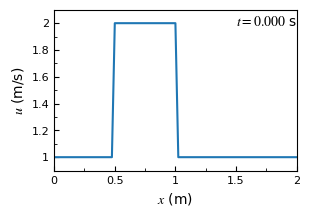

Reproduce this figure in Python. (Note: this script raises an exception after producing the figure.)
'''
Solve the 1-D linear convection equation using the finite difference method.
'''

import numpy as np                              # here we load numpy
from matplotlib import pyplot as plt             # here we load matplotlib
import time, sys                                # here we load some utilities
from matplotlib.ticker import (MultipleLocator, FormatStrFormatter, AutoMinorLocator)
from mpl_toolkits.axes_grid1.inset_locator import inset_axes
plt.rcParams["font.family"] = "stix"            # set the font to Times globally
plt.rcParams["mathtext.fontset"] = "stix"       # set the math font to Times

## Define the geometry (length), spatial and temporal resolution, and the wavespeed
lx = 2                                          # consider a domain that is 2 unit of length
nx = 85                                         # the number of grid points
dx = lx/(nx-1)                                  # grid spacing
nt = 25                                         # the number of time steps
dt = 0.025                                      # time step
c = 1                                           # wavespeed

## Define the initial condition - a hat function
u = np.ones(nx)                                 # create an array which is nx elements long with every value equal to 1
ic1 = int(0.5/dx)                               # left bound index
ic2 = int(1/dx)+1                               # right bound index
u[ic1:ic2] = 2                                  # u0 = 2 when x is between 0.5 and 1 and u0 = 1 everywhear else

## Plot the initial condition when t = 0
plt.figure(figsize=(3,2))
plt.plot(np.linspace(0,2,nx), u)

# set the axis properties
ax = plt.gca()
ax.xaxis.set_minor_locator(AutoMinorLocator(2))
ax.yaxis.set_minor_locator(AutoMinorLocator(2))
ax.xaxis.set_major_formatter(FormatStrFormatter('%g'))
ax.yaxis.set_major_formatter(FormatStrFormatter('%g'))
ax.tick_params(axis='both', which='major', direction='in', labelsize=8)
ax.tick_params(axis='both', which='minor', direction='in')

# set the figure properties
plt.xlabel('$x$ (m)', fontsize=10)
plt.ylabel('$u$ (m/s)', fontsize=10)
plt.xlim(0, 2)
plt.ylim(0.9, 2.1)
plt.tight_layout(pad=0.1)                       # make the layout tight to minimize the white space

# annotate the current time
ax.annotate('$t = 0.000$ s', xy=(0.75,0.9), xycoords='axes fraction', fontsize=10)

# save and show the figure
folderName = '/home/<user>/Documents/Codes/cfd-python/1dLinearConvection/'
fileName = 'u000.png'
plt.savefig(folderName+fileName, dpi=300)
plt.show(block=False)
plt.pause(0.1)                                  # show the image for 0.1 s
plt.close()

## Solve the convection equation using the finite element method and plot the result
un = np.ones(nx)                                # initialize an array to store the current velocity

for n in range(nt):                             # advance nt cycles in time
    un = u.copy()                               # copy the current velocity into un
    for i in range(1,nx):                       # the left-most value is not updated
        u[i] = un[i]-c*dt/dx*(un[i]-un[i-1])

    # Plot the velocity profile
    plt.figure(figsize=(3,2))
    plt.plot(np.linspace(0,2,nx), u)

    # set the axis properties
    ax = plt.gca()
    ax.xaxis.set_minor_locator(AutoMinorLocator(2))
    ax.yaxis.set_minor_locator(AutoMinorLocator(2))
    ax.xaxis.set_major_formatter(FormatStrFormatter('%g'))
    ax.yaxis.set_major_formatter(FormatStrFormatter('%g'))
    ax.tick_params(axis='both', which='major', direction='in', labelsize=8)
    ax.tick_params(axis='both', which='minor', direction='in')

    # set the figure properties
    plt.xlabel('$x$ (m)', fontsize=10)
    plt.ylabel('$u$ (m/s)', fontsize=10)
    plt.xlim(0, 2)
    plt.ylim(0.9, 2.1)
    plt.tight_layout(pad=0.1)                       # make the layout tight to minimize the white space

    # annotate the current time
    ax.annotate('$t = {0:.3f}$ s'.format((n+1)*dt), xy=(0.75,0.9), xycoords='axes fraction', fontsize=10)

    # save and show the figure
    fileName = 'u{:0>3d}.png'.format(n+1)
    plt.savefig(folderName+fileName, dpi=300)
    plt.show(block=False)
    plt.pause(0.1)                                  # show the image for 0.1 s
    plt.close()